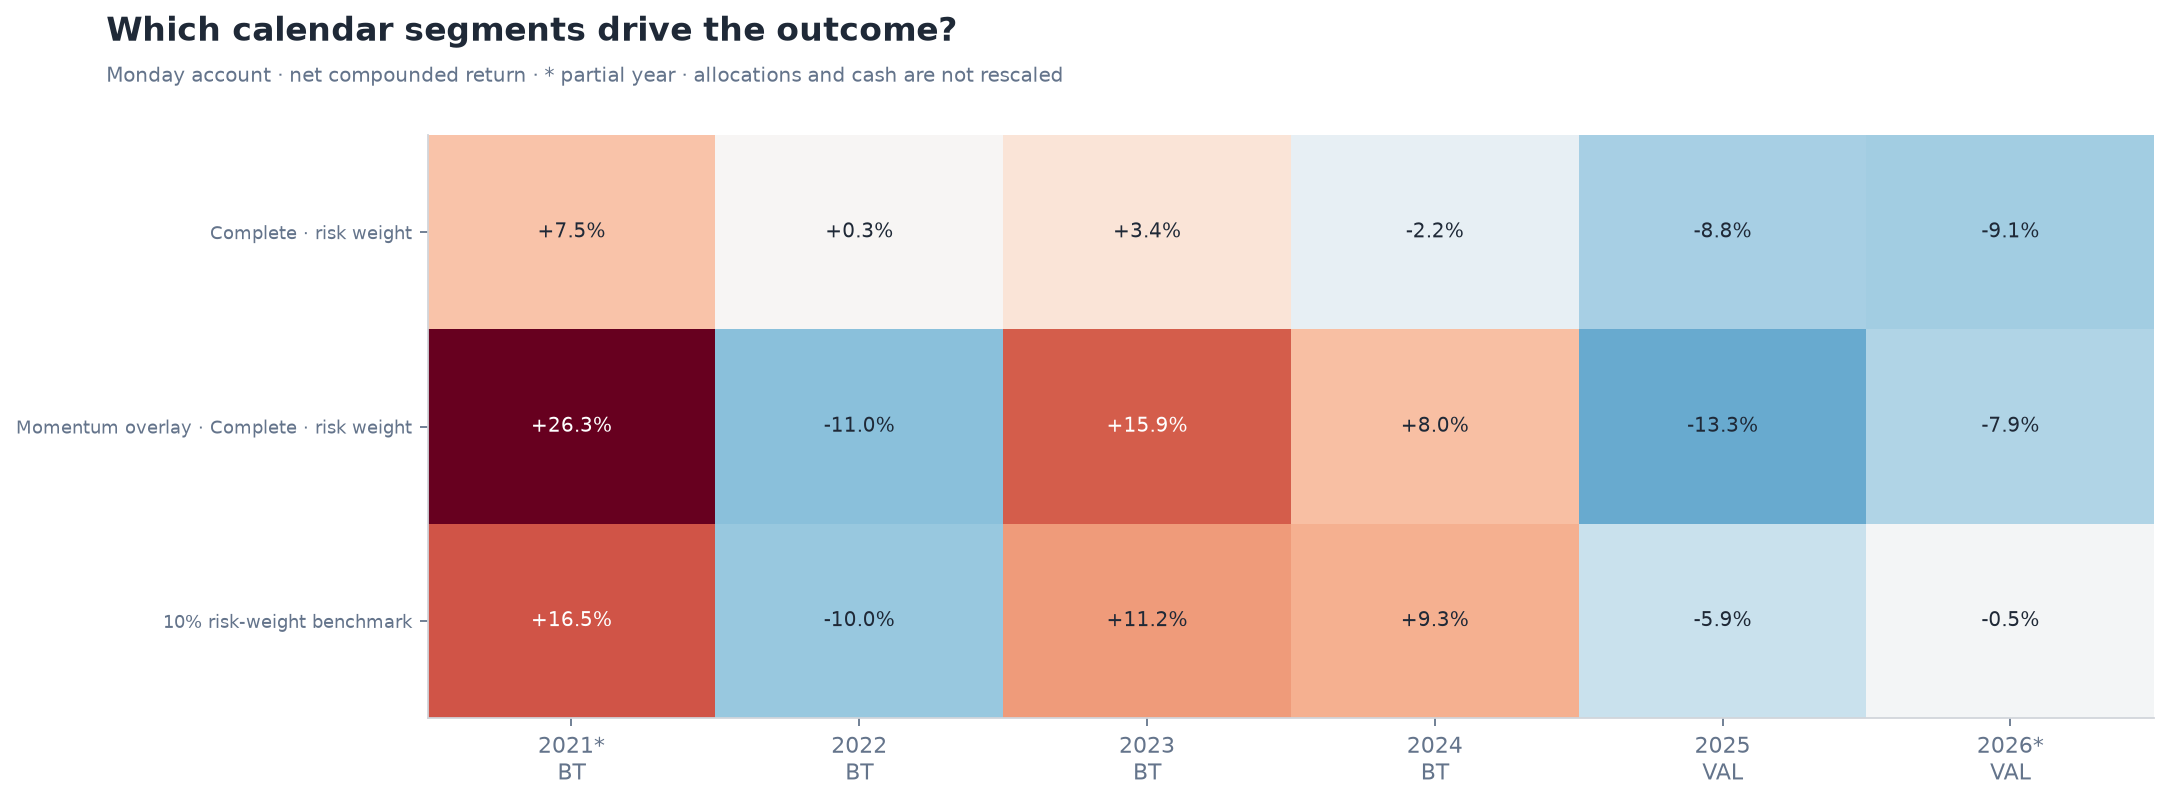

Data behind this chart, as committed beside it:
Period, Year, Strategy, Dates, Net return (%)
Backtest, 2021, BM_RW, 364, 16.54
Backtest, 2021, MOM_CPL_RW, 364, 7.53
Backtest, 2021, OVERLAY_CPL_RW, 364, 26.31
Backtest, 2022, BM_RW, 365, -9.994
Backtest, 2022, MOM_CPL_RW, 365, 0.3001
Backtest, 2022, OVERLAY_CPL_RW, 365, -11.03
Backtest, 2023, BM_RW, 365, 11.19
Backtest, 2023, MOM_CPL_RW, 365, 3.449
Backtest, 2023, OVERLAY_CPL_RW, 365, 15.86
Backtest, 2024, BM_RW, 366, 9.285
Backtest, 2024, MOM_CPL_RW, 366, -2.166
Backtest, 2024, OVERLAY_CPL_RW, 366, 7.965
Validation, 2025, BM_RW, 365, -5.904
Validation, 2025, MOM_CPL_RW, 365, -8.762
Validation, 2025, OVERLAY_CPL_RW, 365, -13.3
Validation, 2026, BM_RW, 260, -0.5074
Validation, 2026, MOM_CPL_RW, 260, -9.118
Validation, 2026, OVERLAY_CPL_RW, 260, -7.934
